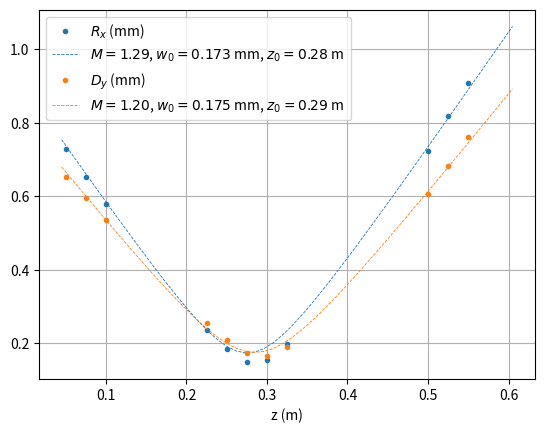

Generate this figure with matplotlib:
# %%
import numpy as np
import matplotlib.pyplot as plt
import pandas as pd
from scipy.optimize import curve_fit

# %% Read data

lam = 1036e-9  # m

z = '5 7.5 10 22.5 25 27.5 30 32.5 50 52.5 55'  # input data in cm
z = np.array(z.split(' ')).astype('float64')/100  # convert to m

# input data in mm
Dx = '1.456 1.306 1.156 0.4726 0.3689 0.2956 0.3086 0.3968 1.444 1.635 1.818'
Dx = np.array(Dx.split(' ')).astype('float64')/1e3
Rx = Dx/2

# waist_x = z[np.argmin(Dx)]

# input data in mm
Dy = '1.306 1.192 1.072 0.5083 0.4196 0.3491 0.3289 0.3766 1.211 1.363 1.520'
Dy = np.array(Dy.split(' ')).astype('float64')/1e3
Ry = Dy/2
# waist_y = z[np.argmin(Dy)]


# %%

def w(z, M2, w0, z0):
    fraction = (M2 * lam * (z - z0))/(np.pi * w0**2)
    return w0*np.sqrt(1 + fraction**2)

# %% 

paramsx = curve_fit(w, z, Rx, bounds=([0, 0, 0], [10, 400e-6, 1]))[0]
paramsy = curve_fit(w, z, Ry, bounds=([0, 0, 0], [10, 400e-6, 1]))[0]


# %% plot data
zplot = np.linspace(z.min()*0.9, z.max()*1.1)

plt.figure(dpi=333)
plt.plot(z, 1e3*Rx, '.', label='$R_x$ (mm)')
plt.plot(zplot, 1e3*w(zplot, paramsx[0], paramsx[1], paramsx[2]), '--', color='tab:blue',
         label='$M= {:.2f}$, $w_0 = {:.3}$ mm, $z_0 = {:.2f}$ m '.format(np.sqrt(paramsx[0]), 1e3*paramsx[1], paramsx[2]), linewidth=0.6)
plt.plot(z, 1e3*Ry, '.', label='$D_y$ (mm)')
plt.plot(zplot, 1e3*w(zplot, paramsy[0], paramsy[1], paramsy[2]), '--', color='tab:orange',
         label='$M= {:.2f}$, $w_0 = {:.3}$ mm, $z_0 = {:.2f}$ m '.format(np.sqrt(paramsy[0]), 1e3*paramsy[1], paramsy[2]), linewidth=0.6)
plt.legend()
plt.grid()
plt.xlabel('z (m)')
plt.savefig('m_squared.png')
# %%
